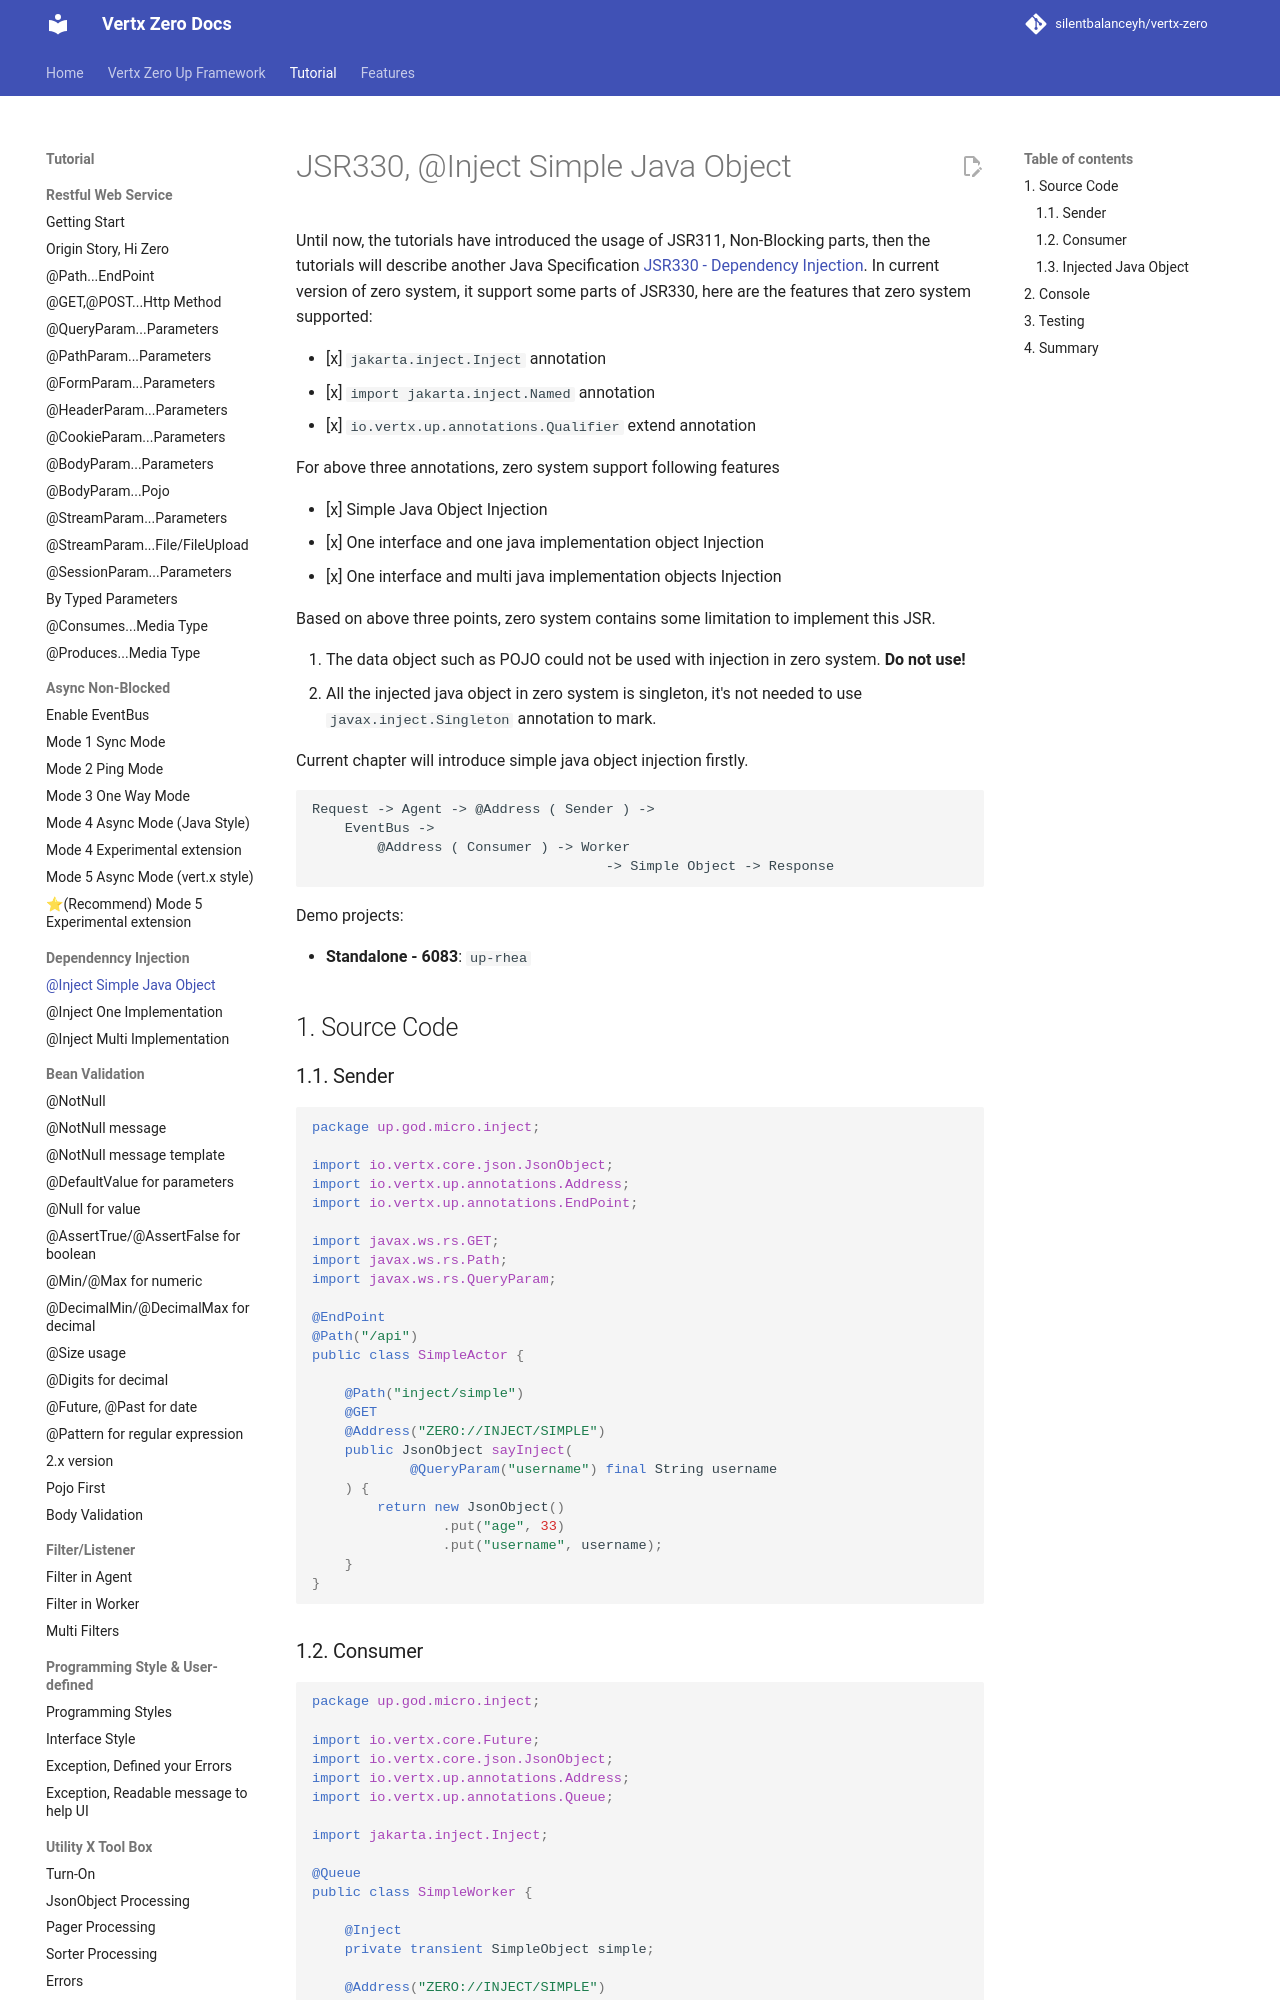

repository: silentbalanceyh/vertx-zero · page: vertx-zero-tutorial/d10026-jsr330-inject-simple-java-object/index.html · generator: jekyll

# JSR330, @Inject Simple Java Object

Until now, the tutorials have introduced the usage of JSR311, Non-Blocking parts, then the tutorials will describe
another Java Specification [JSR330 - Dependency Injection](https://jcp.org/en/jsr/detail?id=330). In current version of
zero system, it support some parts of JSR330, here are the features that zero system supported:

* [x] `jakarta.inject.Inject` annotation
* [x] `import jakarta.inject.Named` annotation
* [x] `io.vertx.up.annotations.Qualifier` extend annotation

For above three annotations, zero system support following features

* [x] Simple Java Object Injection
* [x] One interface and one java implementation object Injection
* [x] One interface and multi java implementation objects Injection

Based on above three points, zero system contains some limitation to implement this JSR.

1. The data object such as POJO could not be used with injection in zero system. **Do not use!**
2. All the injected java object in zero system is singleton, it's not needed to use `javax.inject.Singleton` annotation
   to mark.

Current chapter will introduce simple java object injection firstly.

```
Request -> Agent -> @Address ( Sender ) -> 
    EventBus -> 
        @Address ( Consumer ) -> Worker 
                                    -> Simple Object -> Response
```

Demo projects:

* **Standalone - 6083**: `up-rhea`

## 1. Source Code

### 1.1. Sender

```java
package up.god.micro.inject;

import io.vertx.core.json.JsonObject;
import io.vertx.up.annotations.Address;
import io.vertx.up.annotations.EndPoint;

import javax.ws.rs.GET;
import javax.ws.rs.Path;
import javax.ws.rs.QueryParam;

@EndPoint
@Path("/api")
public class SimpleActor {

    @Path("inject/simple")
    @GET
    @Address("ZERO://INJECT/SIMPLE")
    public JsonObject sayInject(
            @QueryParam("username") final String username
    ) {
        return new JsonObject()
                .put("age", 33)
                .put("username", username);
    }
}
```
